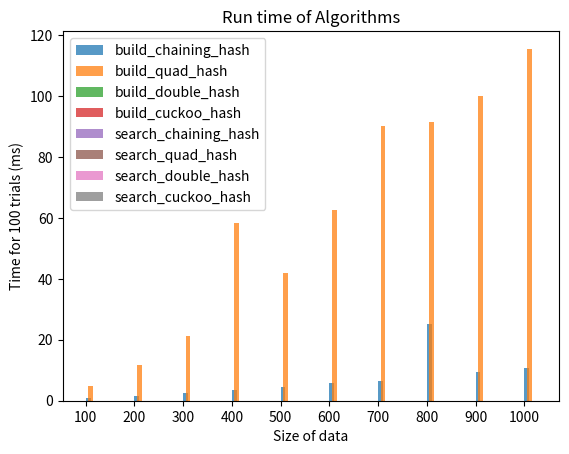

The script that saved this image:
# CSCI 323/700
# Summer 2022
# Assignment 4 - Empirical Performance of Search Structures
# [redacted]


import numpy as np
import random
import time
import pandas as pd
import matplotlib.pyplot as plt

assn_num = 4


def build_chaining_hash(data):
    hash_table = [[] for _ in range(len(data))]
    for num in data:
        hash_key = num % len(data)
        hash_table[hash_key].append(num)
    return hash_table


# From https://www.geeksforgeeks.org/quadratic-probing-in-hashing/
def build_quad_hash(data):
    # create table
    hash_table = [[] for _ in range(len(data))]

    # Initializing the hash table
    for i in range(len(data)):
        hash_table[i] = -1

    for i in range(len(data)):
        # Computing the hash value
        hash_key = data[i] % len(hash_table)

        # Insert in the table if there
        # is no collision
        if hash_table[hash_key] == -1:
            hash_table[hash_key] = data[i]

        else:

            # If there is a collision
            # iterating through all
            # possible quadratic values
            for j in range(len(data)):

                # Computing the new hash value
                t = (hash_key + j * j) % len(hash_table)

                if hash_table[t] == -1:
                    # Break the loop after
                    # inserting the value
                    # in the table
                    hash_table[t] = data[i]
                    break
    return hash_table



def build_double_hash(data):
    pass


def build_cuckoo_hash(data):
    pass


def search_chaining_hash(data):
    pass


def search_quad_hash(data):
    pass


def search_double_hash(data):
    pass


def search_cuckoo_hash(data):
    pass


def pseudo_random_list(n):
    data = [0]
    for i in range(1, n):
        data.append(data[i-1]+random.randint(1, 10))
    random.shuffle(data)
    return data


# get random subset of size items from data list
def get_random_sublist(data, size):
    return [data[random.randint(0, len(data)-1)] for i in range(size)]


def plot_time(dict_algos, sizes, algos, trials):
    alg_num = 0
    plt.xticks([j for j in range(len(sizes))], [str(size) for size in sizes])
    for alg in algos:
        alg_num += 1
        d = dict_algos[alg.__name__]
        x_axis = [j + 0.05 * alg_num for j in range(len(sizes))]
        y_axis = [d[i] for i in sizes]
        plt.bar(x_axis, y_axis, width=0.1, alpha=0.75, label=alg.__name__)
    plt.legend()
    plt.title("Run time of Algorithms")
    plt.xlabel("Size of data")
    plt.ylabel("Time for " + str(trials) + " trials (ms)")
    plt.savefig("Assignment" + str(assn_num) + "_output.png")
    plt.show()


def main():
    hash_chaining = None
    hash_quadratic = None
    hash_double = None
    hash_cuckoo = None

    sizes = [100 * i for i in range(1, 11)]
    trials = 100
    build_functions = [build_chaining_hash, build_quad_hash, build_double_hash, build_cuckoo_hash]
    search_functions = [search_chaining_hash, search_quad_hash, search_double_hash, search_cuckoo_hash]
    dict_build = {}
    dict_search = {}
    for build in build_functions:
        dict_build[build.__name__] = {}
    for search in search_functions:
        dict_search[search.__name__] = {}
    for size in sizes:
        for build in build_functions:
            dict_build[build.__name__][size] = 0
        for search in search_functions:
            dict_search[search.__name__][size] = 0
        for trial in range(1, trials + 1):
            data = pseudo_random_list(size)
            sublist = get_random_sublist(data, 100)
            hash_tables = []
            for build in build_functions:
                start_time = time.time()
                hash_tables.append(build(data))
                end_time = time.time()
                net_time = end_time - start_time
                dict_build[build.__name__][size] += 1000 * net_time

                #         for i in len(search_functions):
                #             search = search_functions[i]
                #            table = hash_tables[i]
                #            start_time = time.time()
                #            for item in sublist:
                #                search(table, item)
                #            end_time = time.time()
                #           net_time = end_time - start_time
                #           dict_search[search.__name__][size] += 1000 * net_time

    pd.set_option("display.max_rows", 500)
    pd.set_option("display.max_columns", 500)
    pd.set_option("display.width", 1000)
    df = pd.DataFrame.from_dict(dict_build).T
    print(df)
    plot_time(dict_build, sizes, build_functions, trials)

    pd.set_option("display.max_rows", 500)
    pd.set_option("display.max_columns", 500)
    pd.set_option("display.width", 1000)
    df = pd.DataFrame.from_dict(dict_search).T
    print(df)
    plot_time(dict_search, sizes, search_functions, trials)


if __name__ == "__main__":
    main()

